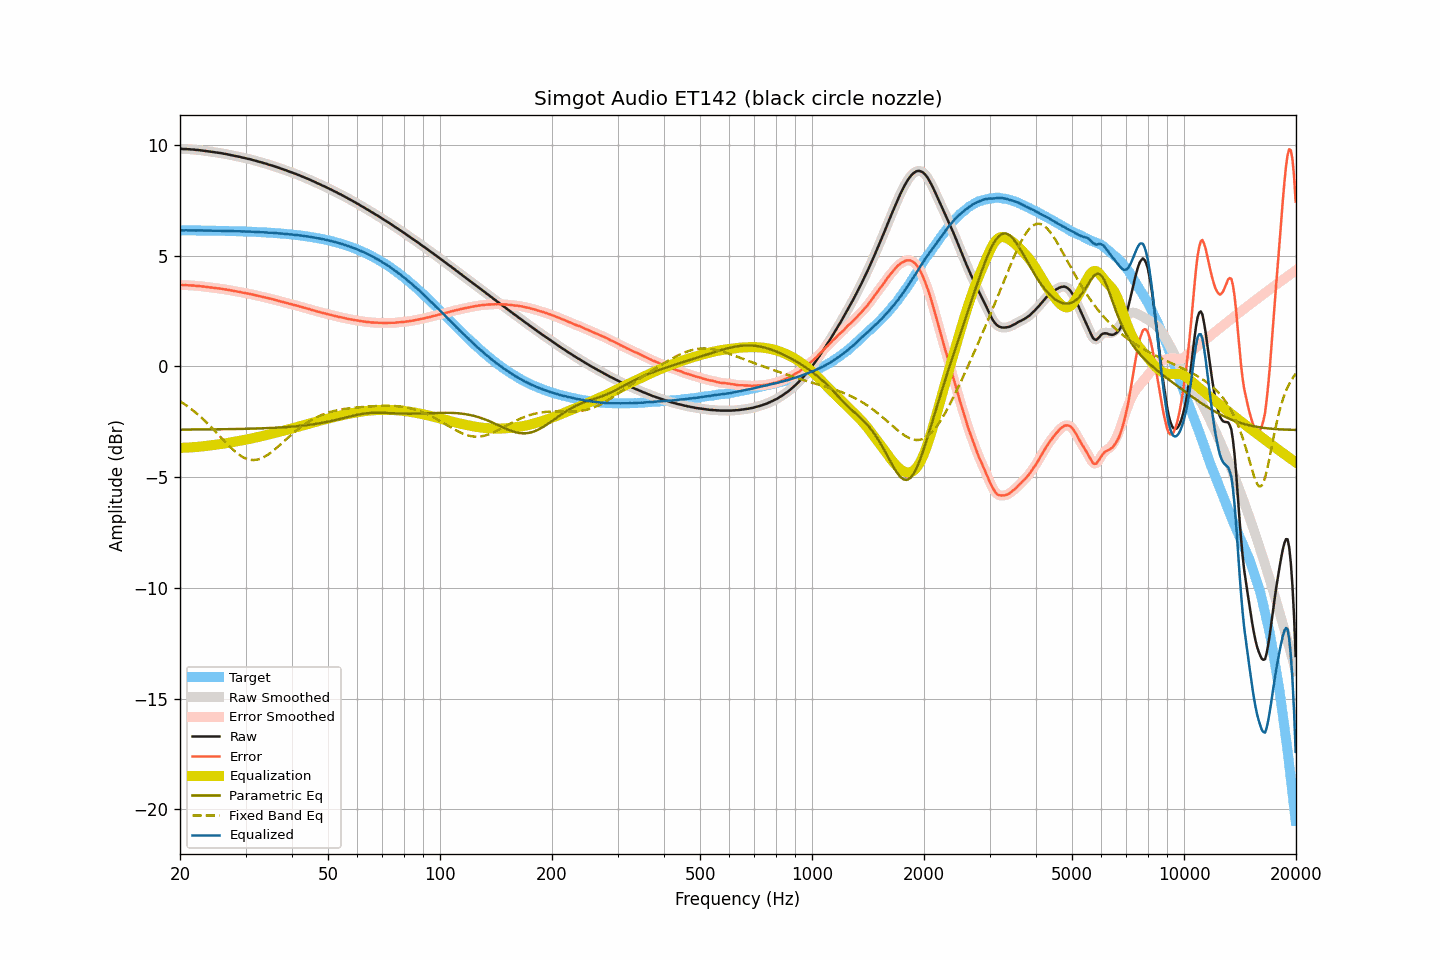

Values plotted in this chart, from the file beside it:
frequency, raw, smoothed, error, error_smoothed, equalization, parametric_eq, fixed_band_eq, equalized_raw, equalized_smoothed, target
20.00, 9.82, 9.83, 3.68, 3.68, -3.68, -2.85, -1.57, 6.15, 6.15, 6.15
20.20, 9.82, 9.82, 3.68, 3.68, -3.68, -2.85, -1.62, 6.15, 6.15, 6.15
20.40, 9.81, 9.82, 3.67, 3.67, -3.67, -2.85, -1.66, 6.14, 6.14, 6.14
20.61, 9.81, 9.81, 3.67, 3.67, -3.67, -2.85, -1.71, 6.14, 6.14, 6.14
20.81, 9.81, 9.81, 3.67, 3.67, -3.67, -2.85, -1.76, 6.15, 6.14, 6.14
21.02, 9.80, 9.81, 3.66, 3.66, -3.66, -2.85, -1.82, 6.14, 6.14, 6.14
21.23, 9.80, 9.80, 3.66, 3.66, -3.66, -2.85, -1.87, 6.14, 6.14, 6.14
21.44, 9.79, 9.80, 3.65, 3.66, -3.66, -2.85, -1.93, 6.14, 6.14, 6.14
21.66, 9.79, 9.79, 3.65, 3.65, -3.65, -2.85, -1.98, 6.14, 6.14, 6.14
21.87, 9.78, 9.78, 3.64, 3.64, -3.65, -2.85, -2.04, 6.14, 6.14, 6.14
22.09, 9.77, 9.78, 3.64, 3.64, -3.64, -2.85, -2.10, 6.13, 6.14, 6.14
22.31, 9.77, 9.77, 3.64, 3.63, -3.63, -2.85, -2.16, 6.14, 6.14, 6.14
22.54, 9.76, 9.76, 3.63, 3.63, -3.63, -2.85, -2.23, 6.14, 6.14, 6.14
22.76, 9.75, 9.76, 3.62, 3.62, -3.62, -2.85, -2.29, 6.14, 6.14, 6.14
22.99, 9.74, 9.74, 3.61, 3.61, -3.61, -2.85, -2.36, 6.14, 6.14, 6.14
23.22, 9.73, 9.73, 3.60, 3.60, -3.60, -2.85, -2.43, 6.13, 6.13, 6.13
23.45, 9.72, 9.72, 3.59, 3.59, -3.59, -2.85, -2.50, 6.13, 6.13, 6.13
23.69, 9.71, 9.71, 3.58, 3.58, -3.58, -2.84, -2.57, 6.13, 6.13, 6.13
23.92, 9.70, 9.70, 3.57, 3.57, -3.57, -2.84, -2.64, 6.13, 6.13, 6.13
24.16, 9.69, 9.69, 3.56, 3.56, -3.56, -2.84, -2.71, 6.13, 6.13, 6.13
24.40, 9.68, 9.68, 3.56, 3.56, -3.56, -2.84, -2.79, 6.13, 6.13, 6.13
24.65, 9.67, 9.67, 3.55, 3.55, -3.55, -2.84, -2.86, 6.13, 6.13, 6.13
24.89, 9.66, 9.66, 3.54, 3.54, -3.54, -2.84, -2.94, 6.13, 6.13, 6.13
25.14, 9.65, 9.65, 3.53, 3.53, -3.53, -2.84, -3.02, 6.12, 6.12, 6.12
25.39, 9.64, 9.65, 3.52, 3.52, -3.52, -2.84, -3.09, 6.12, 6.12, 6.12
25.65, 9.63, 9.63, 3.51, 3.51, -3.51, -2.84, -3.17, 6.12, 6.12, 6.12
25.91, 9.62, 9.62, 3.50, 3.50, -3.50, -2.84, -3.25, 6.12, 6.12, 6.12
26.16, 9.60, 9.61, 3.49, 3.49, -3.49, -2.84, -3.33, 6.11, 6.12, 6.12
26.43, 9.59, 9.59, 3.48, 3.48, -3.48, -2.84, -3.40, 6.12, 6.12, 6.12
26.69, 9.58, 9.58, 3.47, 3.47, -3.47, -2.83, -3.48, 6.12, 6.12, 6.12
26.96, 9.56, 9.57, 3.45, 3.45, -3.45, -2.83, -3.55, 6.11, 6.11, 6.11
27.23, 9.55, 9.55, 3.44, 3.44, -3.44, -2.83, -3.62, 6.11, 6.11, 6.11
27.50, 9.53, 9.54, 3.42, 3.43, -3.43, -2.83, -3.69, 6.11, 6.11, 6.11
27.77, 9.52, 9.52, 3.42, 3.41, -3.41, -2.83, -3.76, 6.11, 6.11, 6.11
28.05, 9.50, 9.51, 3.40, 3.40, -3.40, -2.83, -3.83, 6.10, 6.10, 6.11
28.33, 9.49, 9.49, 3.39, 3.39, -3.39, -2.83, -3.89, 6.11, 6.10, 6.10
28.62, 9.47, 9.48, 3.37, 3.38, -3.37, -2.83, -3.95, 6.10, 6.10, 6.10
28.90, 9.46, 9.46, 3.36, 3.36, -3.36, -2.82, -4.00, 6.10, 6.10, 6.10
29.19, 9.44, 9.44, 3.35, 3.35, -3.35, -2.82, -4.05, 6.10, 6.10, 6.10
29.48, 9.42, 9.43, 3.33, 3.33, -3.33, -2.82, -4.09, 6.09, 6.09, 6.09
29.78, 9.41, 9.41, 3.32, 3.32, -3.32, -2.82, -4.13, 6.09, 6.09, 6.09
30.08, 9.39, 9.39, 3.31, 3.31, -3.31, -2.82, -4.16, 6.09, 6.09, 6.09
30.38, 9.37, 9.38, 3.29, 3.29, -3.29, -2.82, -4.19, 6.08, 6.09, 6.09
30.68, 9.36, 9.36, 3.28, 3.28, -3.28, -2.81, -4.20, 6.09, 6.08, 6.08
30.99, 9.34, 9.34, 3.26, 3.26, -3.26, -2.81, -4.22, 6.08, 6.08, 6.08
31.30, 9.32, 9.33, 3.25, 3.25, -3.25, -2.81, -4.23, 6.08, 6.08, 6.08
31.61, 9.30, 9.30, 3.23, 3.23, -3.23, -2.81, -4.23, 6.07, 6.07, 6.08
31.93, 9.28, 9.28, 3.21, 3.21, -3.21, -2.81, -4.22, 6.07, 6.07, 6.07
32.24, 9.26, 9.26, 3.20, 3.20, -3.20, -2.80, -4.21, 6.07, 6.07, 6.07
32.57, 9.24, 9.24, 3.18, 3.18, -3.18, -2.80, -4.19, 6.06, 6.06, 6.06
32.89, 9.22, 9.22, 3.16, 3.16, -3.16, -2.80, -4.17, 6.06, 6.06, 6.06
33.22, 9.20, 9.20, 3.15, 3.15, -3.15, -2.80, -4.14, 6.06, 6.06, 6.06
33.55, 9.18, 9.19, 3.13, 3.13, -3.13, -2.79, -4.10, 6.05, 6.06, 6.05
33.89, 9.16, 9.16, 3.12, 3.11, -3.11, -2.79, -4.06, 6.05, 6.05, 6.05
34.23, 9.14, 9.14, 3.10, 3.10, -3.10, -2.79, -4.02, 6.05, 6.05, 6.05
34.57, 9.11, 9.12, 3.07, 3.08, -3.08, -2.78, -3.97, 6.04, 6.04, 6.04
34.92, 9.09, 9.10, 3.06, 3.06, -3.06, -2.78, -3.92, 6.03, 6.04, 6.04
35.27, 9.07, 9.07, 3.04, 3.04, -3.04, -2.78, -3.86, 6.03, 6.03, 6.03
35.62, 9.05, 9.05, 3.03, 3.03, -3.02, -2.77, -3.81, 6.03, 6.03, 6.03
35.97, 9.02, 9.03, 3.00, 3.01, -3.00, -2.77, -3.75, 6.02, 6.02, 6.02
... 635 more rows
